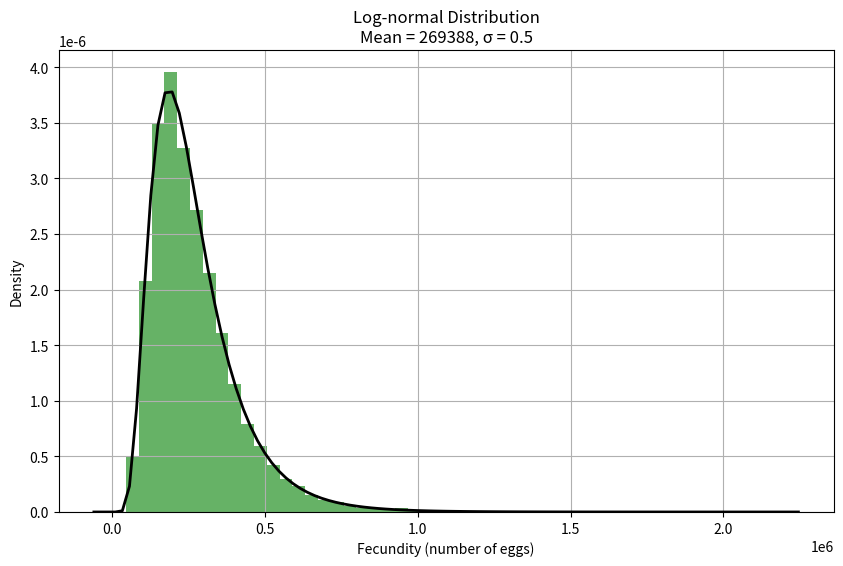
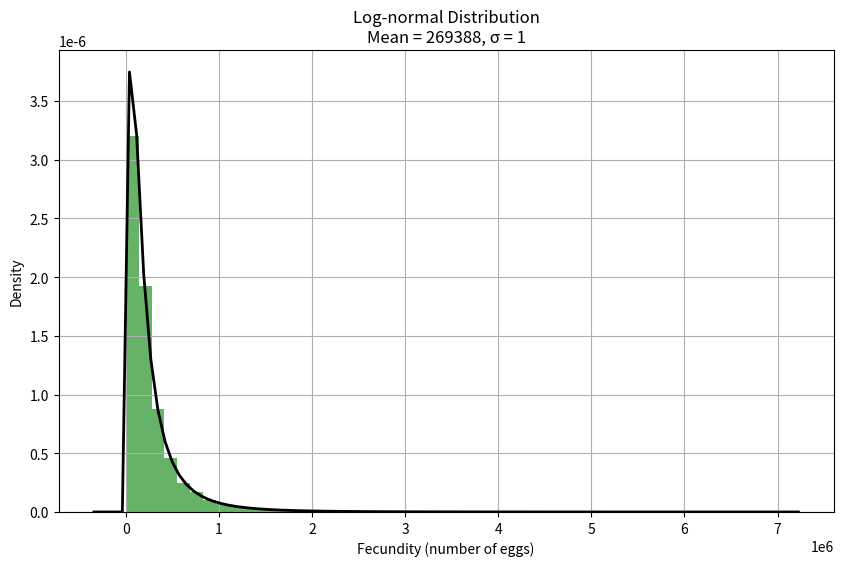
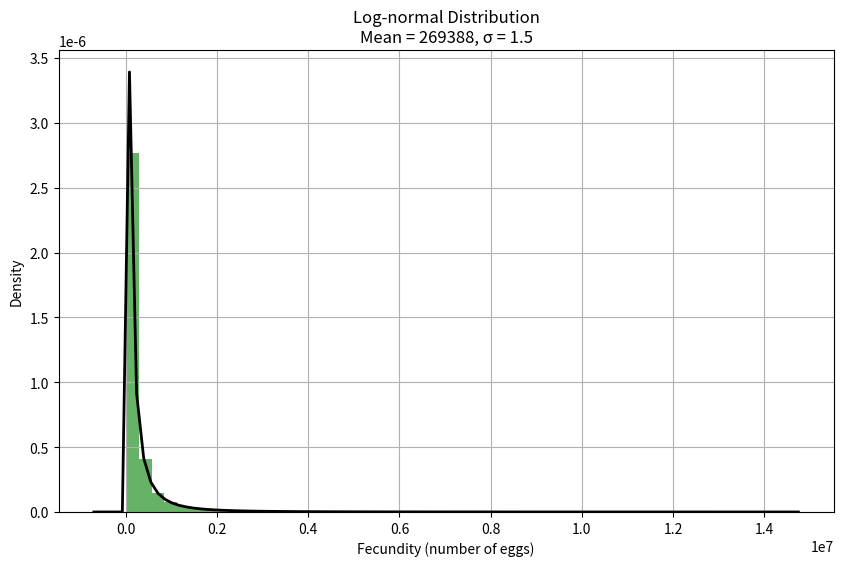
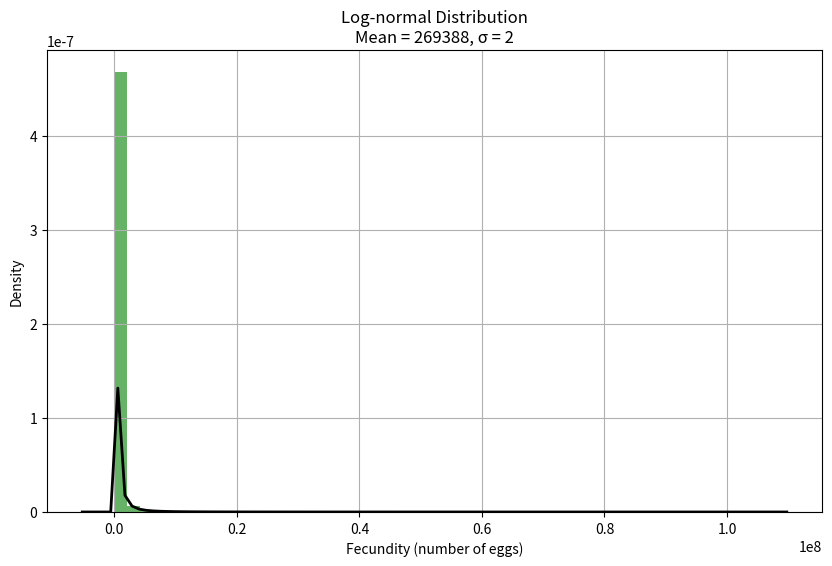

Source code (Python) for these figures, in order:
import numpy as np
import matplotlib.pyplot as plt
from scipy.stats import lognorm

# Function to plot the log-normal distribution based on sigma and target mean

def plot_lognormal_from_mean_sigma(target_mean, sigma, sample_size=10000):
    # Calculate mu from the target mean and sigma
    mu = np.log(target_mean) - (sigma**2 / 2)
    print(mu)
    # 12.37890799853647

    # Generate samples
    samples = np.random.lognormal(mean=mu, sigma=sigma, size=sample_size)
    
    # Plotting
    fig, ax = plt.subplots(figsize=(10, 6))
    count, bins, ignored = ax.hist(samples, bins=50, density=True, alpha=0.6, color='g')
    
    # Try to fit line
    xmin, xmax = plt.xlim()
    x = np.linspace(xmin, xmax, 100)
    p = lognorm.pdf(x, s=sigma, scale=np.exp(mu))
    ax.plot(x, p, 'k', linewidth=2)
    
    title = f"Log-normal Distribution\nMean = {target_mean}, σ = {sigma}"
    ax.set_title(title)
    ax.set_xlabel('Fecundity (number of eggs)')
    ax.set_ylabel('Density')
    plt.grid(True)
    plt.show()

# Initial guess values for demonstration
target_mean = 269388
# testing different sigma values
sigma_values = [0.5, 1, 1.5, 2] 
# 0.5 appears to be the best fit  
# Plot distributions for different sigma values
for sigma in sigma_values:
    plot_lognormal_from_mean_sigma(target_mean, sigma)